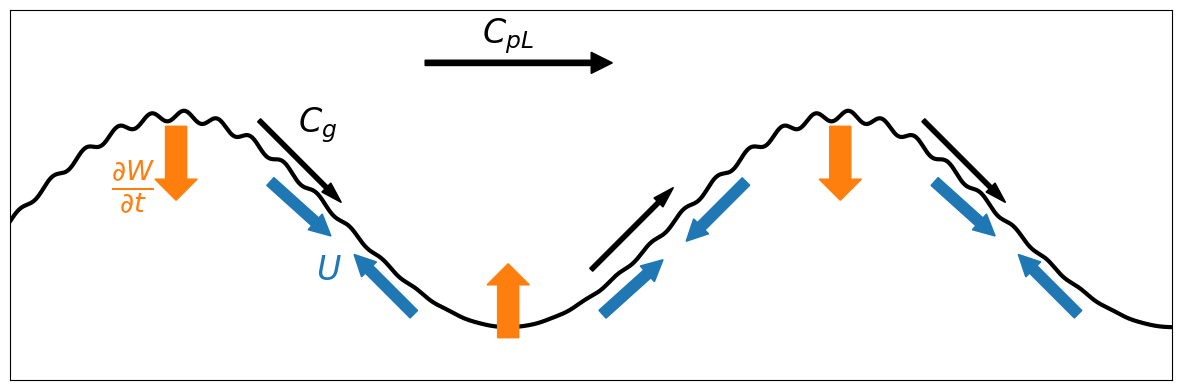

This chart was generated by the following Python code: (Note: this script raises an exception after producing the figure.)
import matplotlib.pyplot as plt
import numpy as np

# Set up the figure
fig, ax = plt.subplots(figsize=(12, 4))  # Increased width to accommodate two periods

# Generate x values
x = np.linspace(0, 3.5 * np.pi, 2000)  # Extended to 4π, increased number of points

# Generate long wave
long_wave = np.sin(x)

# Generate short wave (shorter and more subtle)
short_wave_base = 0.05 * np.sin(20 * x)

# Modulate short wave amplitude based on long wave phase
modulation = 0.5 * (1 + long_wave)  # This will be 1 at peaks and 0 at troughs
short_wave = short_wave_base * modulation

# Combine waves
combined_wave = long_wave + short_wave

# Plot the combined wave
ax.plot(x, combined_wave, "k-", lw=3, zorder=1)

# Add surface velocity arrows
arrow_positions = np.arange(np.pi, 4 * np.pi, np.pi)
for pos in arrow_positions:
    # Calculate wave slope at this position
    slope = np.cos(pos)  # Derivative of sin(x)
    angle = np.arctan(slope)

    # Calculate arrow components
    arrow_length = 0.6
    dx = arrow_length * np.cos(angle)
    dy = arrow_length * np.sin(angle)

    # Position arrow slightly below the wave
    y_offset = -0.25

    ax.arrow(
        pos - 1.6 * dx,
        np.sin(pos - 1.6 * dx) + y_offset,
        dx,
        dy * 0.9,
        head_width=0.2,
        head_length=0.2,
        fc="tab:blue",
        ec="tab:blue",
        width=0.1,
    )
    ax.arrow(
        pos + 1.6 * dx,
        np.sin(pos + 1.6 * dx) + y_offset,
        -dx,
        -dy,
        head_width=0.2,
        head_length=0.2,
        fc="tab:blue",
        ec="tab:blue",
        width=0.1,
    )

    ax.arrow(
        pos - 0.25 * np.pi,
        np.sin(pos - 0.25 * np.pi) - y_offset,
        1.5 * dx,
        1.5 * dy,
        head_width=0.12,
        head_length=0.2,
        fc="k",
        width=0.04,
    )

pos = arrow_positions[0]
ax.text(
    pos, np.sin(pos) - 0.3, r"$U$", fontsize=24, ha="right", va="top", color="tab:blue"
)

ax.text(
    pos - 0.05,
    np.sin(pos) + 1.1,
    r"$C_g$",
    fontsize=24,
    ha="right",
    va="top",
    color="k",
)

arrow_positions = np.arange(0.5 * np.pi, 3.5 * np.pi, np.pi)
for pos in arrow_positions:
    ax.arrow(
        pos,
        np.sin(pos) - 0.1,
        0,
        -0.5 * np.sin(pos),
        head_width=0.4,
        head_length=0.2,
        fc="tab:orange",
        ec="tab:orange",
        width=0.2,
        zorder=2,
    )

pos = arrow_positions[0]
ax.text(
    pos - 0.2,
    np.sin(pos) - 0.4,
    r"$\frac{\partial W}{\partial t}$",
    fontsize=28,
    ha="right",
    va="top",
    color="tab:orange",
)

# Add propagation arrow
ax.arrow(
    1.25 * np.pi,
    1.5,
    0.5 * np.pi,
    0,
    head_width=0.2,
    head_length=0.2,
    fc="k",
    ec="k",
    width=0.05,
)
ax.text(
    1.5 * np.pi, 1.75, r"$C_{pL}$", fontsize=24, ha="center", va="center", color="k"
)

# Keep axes visible but remove ticks
ax.tick_params(axis="both", which="both", length=0)
ax.set_xticks([])
ax.set_yticks([])

# Set equal aspect ratio
ax.set_aspect("equal", adjustable="box")

# Adjust plot limits
ax.set_xlim(0, 3.5 * np.pi)
ax.set_ylim(-1.5, 2)

# Show the plot
plt.tight_layout()
plt.savefig("../figures/fig_hydrodynamic_modulation_diagram.pdf")
plt.close()
